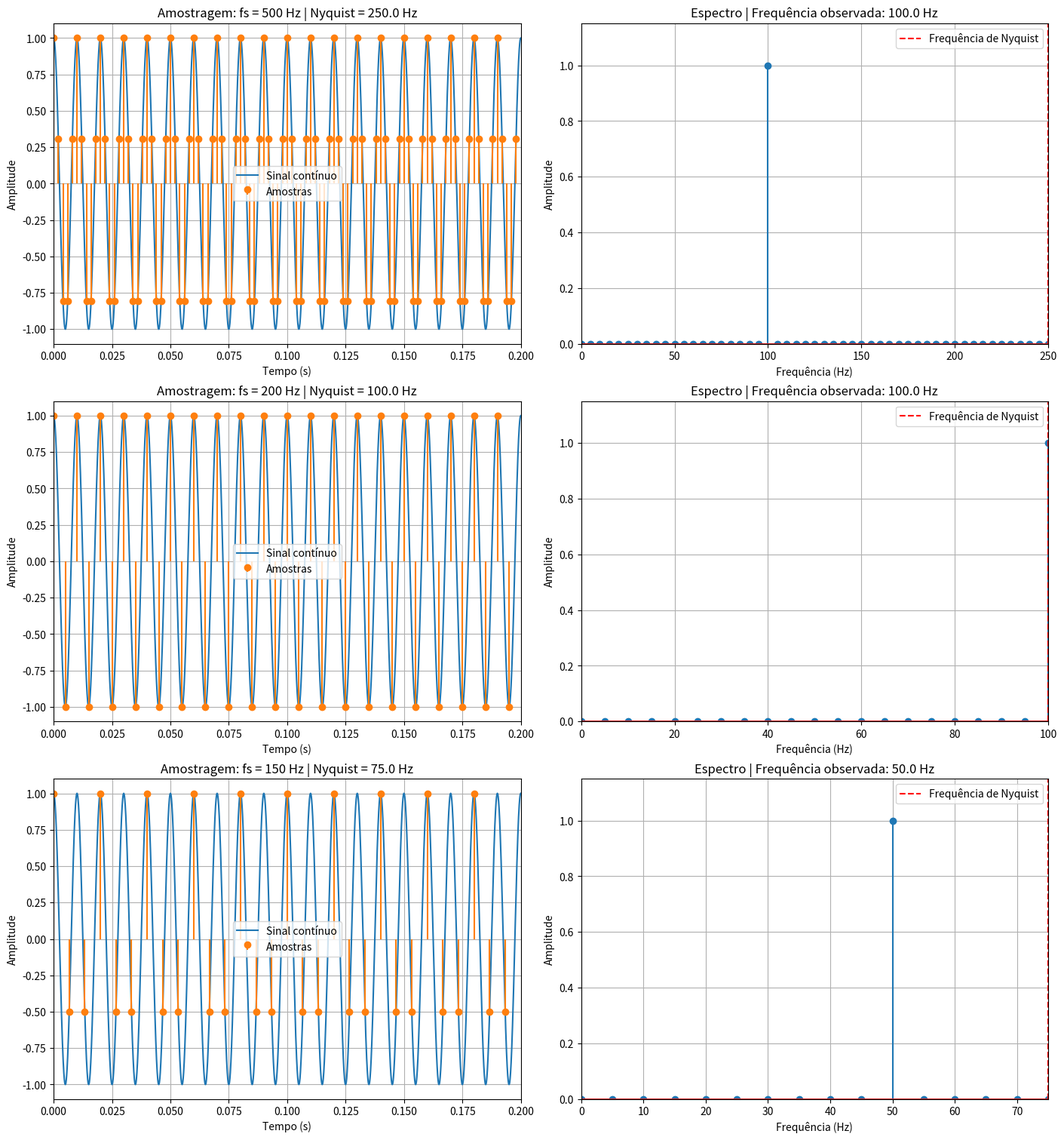

Here is the Python script that generated this plot:

import numpy as np
import matplotlib.pyplot as plt

# Parâmetros do sinal original
f0 = 100                  # Frequência do sinal em Hz
duracao = 0.2             # Duração da observação em segundos

# Sinal contínuo aproximado para visualização
t_continuo = np.linspace(0, duracao, 5000)
x_continuo = np.cos(2 * np.pi * f0 * t_continuo)

# Frequências de amostragem analisadas
frequencias_amostragem = [500, 200, 150]

fig, eixos = plt.subplots(
    3, 2, figsize=(14, 15), constrained_layout=True
)

for i, fs in enumerate(frequencias_amostragem):

    # Geração das amostras
    Ts = 1 / fs
    N = int(duracao * fs)

    n = np.arange(N)
    t_amostrado = n * Ts

    x_amostrado = np.cos(2 * np.pi * f0 * t_amostrado)

    # Frequência de Nyquist
    f_nyquist = fs / 2

    # FFT unilateral para sinais reais
    espectro = np.fft.rfft(x_amostrado)
    frequencias_positivas = np.fft.rfftfreq(N, d=Ts)

    # Normalização do espectro de amplitude
    amplitude = np.abs(espectro) / N

    # Duplicar apenas as componentes internas
    # DC e Nyquist não devem ser duplicadas
    if N % 2 == 0:
        amplitude[1:-1] *= 2
    else:
        amplitude[1:] *= 2

    # Identificação da maior componente espectral
    indice_pico = np.argmax(amplitude)
    frequencia_observada = frequencias_positivas[indice_pico]

    # Exibição dos resultados no terminal
    print(f"\nFrequência de amostragem: {fs} Hz")
    print(f"Frequência de Nyquist: {f_nyquist:.1f} Hz")
    print(f"Frequência observada: {frequencia_observada:.1f} Hz")
    print(f"Amplitude observada: {amplitude[indice_pico]:.4f}")

    # Gráfico do sinal no domínio do tempo
    ax1 = eixos[i, 0]

    ax1.plot(
        t_continuo,
        x_continuo,
        label="Sinal contínuo"
    )

    ax1.stem(
        t_amostrado,
        x_amostrado,
        linefmt="C1-",
        markerfmt="C1o",
        basefmt=" ",
        label="Amostras"
    )

    ax1.set_title(
        f"Amostragem: fs = {fs} Hz | Nyquist = {f_nyquist:.1f} Hz"
    )
    ax1.set_xlabel("Tempo (s)")
    ax1.set_ylabel("Amplitude")
    ax1.set_xlim(0, duracao)
    ax1.grid(True)
    ax1.legend()

    # Gráfico do espectro
    ax2 = eixos[i, 1]

    ax2.stem(
        frequencias_positivas,
        amplitude
    )

    ax2.axvline(
        f_nyquist,
        linestyle="--",
        color="red",
        label="Frequência de Nyquist"
    )

    ax2.set_title(
        f"Espectro | Frequência observada: {frequencia_observada:.1f} Hz"
    )
    ax2.set_xlabel("Frequência (Hz)")
    ax2.set_ylabel("Amplitude")
    ax2.set_xlim(0, f_nyquist)
    ax2.set_ylim(0, 1.15)
    ax2.grid(True)
    ax2.legend()

plt.show()
